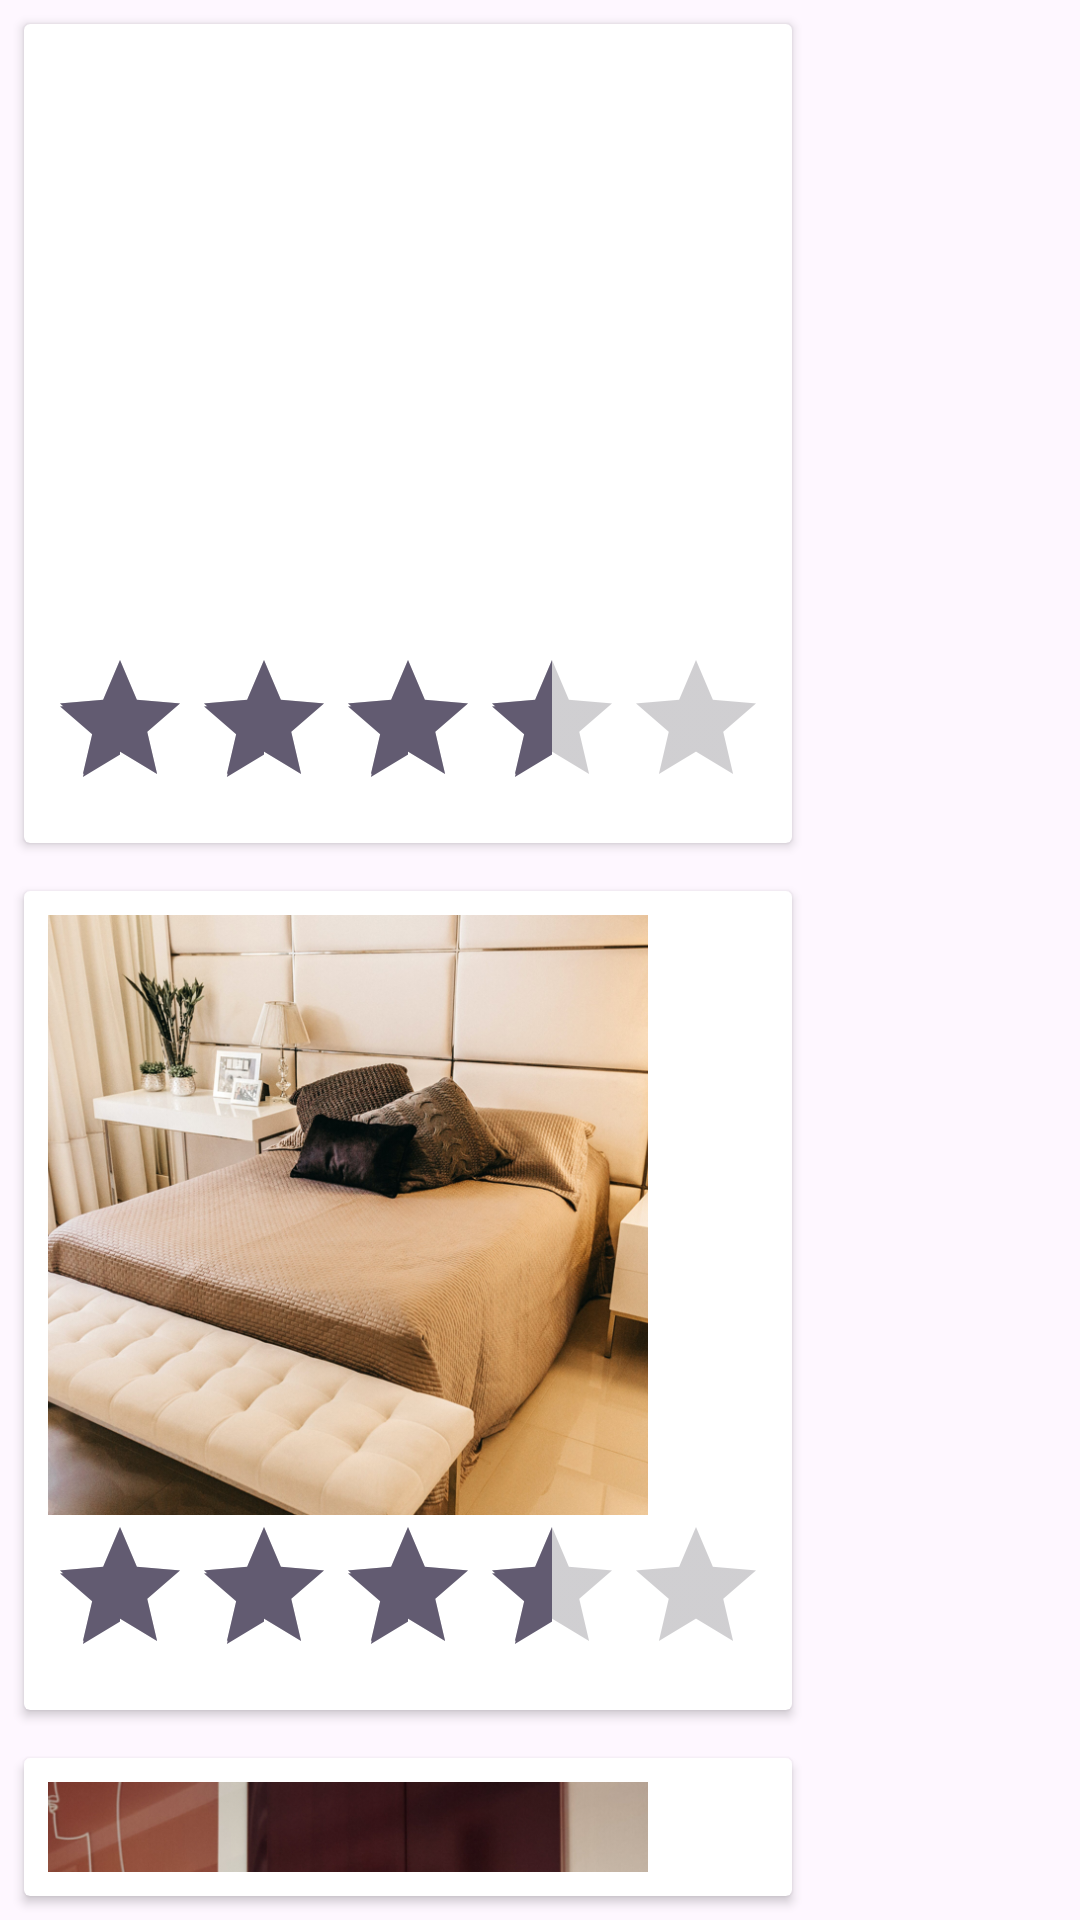

Here is an Android app screen rendered from its layout file. Give the layout XML and the strings, colors and styles it references.
<!-- AndroidManifest.xml: application theme Theme.AppHoteles -->
<!-- res/layout/activity_visited.xml -->
<?xml version="1.0" encoding="utf-8"?>
<HorizontalScrollView xmlns:android="http://schemas.android.com/apk/res/android"
    android:layout_width="match_parent"
    android:layout_height="match_parent"
    android:fillViewport="true">

    <LinearLayout
        android:layout_width="wrap_content"
        android:layout_height="match_parent"
        android:orientation="vertical">

        <androidx.cardview.widget.CardView
            android:layout_width="wrap_content"
            android:layout_height="wrap_content"
            android:layout_margin="8dp">

            <LinearLayout
                android:layout_width="wrap_content"
                android:layout_height="wrap_content"
                android:orientation="vertical"
                android:padding="8dp">

                <ImageView
                    android:layout_width="200dp"
                    android:layout_height="200dp"
                    android:scaleType="centerCrop"
                    android:src="@drawable/hotel1" />

                <RatingBar
                    android:layout_width="wrap_content"
                    android:layout_height="wrap_content"
                    android:numStars="5"
                    android:rating="3.5" />
            </LinearLayout>
        </androidx.cardview.widget.CardView>
        <androidx.cardview.widget.CardView
            android:layout_width="wrap_content"
            android:layout_height="wrap_content"
            android:layout_margin="8dp">

            <LinearLayout
                android:layout_width="wrap_content"
                android:layout_height="wrap_content"
                android:orientation="vertical"
                android:padding="8dp">

                <ImageView
                    android:layout_width="200dp"
                    android:layout_height="200dp"
                    android:src="@drawable/hotel2"
                    android:scaleType="centerCrop"/>

                <RatingBar
                    android:layout_width="wrap_content"
                    android:layout_height="wrap_content"
                    android:numStars="5"
                    android:rating="3.5"/>
            </LinearLayout>
        </androidx.cardview.widget.CardView>
        <androidx.cardview.widget.CardView
            android:layout_width="wrap_content"
            android:layout_height="wrap_content"
            android:layout_margin="8dp">

            <LinearLayout
                android:layout_width="wrap_content"
                android:layout_height="wrap_content"
                android:orientation="vertical"
                android:padding="8dp">

                <ImageView
                    android:layout_width="200dp"
                    android:layout_height="200dp"
                    android:src="@drawable/hotel3"
                    android:scaleType="centerCrop"/>

                <RatingBar
                    android:layout_width="wrap_content"
                    android:layout_height="wrap_content"
                    android:numStars="5"
                    android:rating="3.5"/>
            </LinearLayout>
        </androidx.cardview.widget.CardView>
        <androidx.cardview.widget.CardView
            android:layout_width="wrap_content"
            android:layout_height="wrap_content"
            android:layout_margin="8dp">

            <LinearLayout
                android:layout_width="wrap_content"
                android:layout_height="wrap_content"
                android:orientation="vertical"
                android:padding="8dp">

                <ImageView
                    android:layout_width="200dp"
                    android:layout_height="200dp"
                    android:src="@drawable/hotel4"
                    android:scaleType="centerCrop"/>

                <RatingBar
                    android:layout_width="wrap_content"
                    android:layout_height="wrap_content"
                    android:numStars="5"
                    android:rating="3.5"/>
            </LinearLayout>
        </androidx.cardview.widget.CardView>


    </LinearLayout>
</HorizontalScrollView>
<!-- resources referenced by this layout -->
<resources>
  <!-- drawable hotel2: png bitmap (drawable, 929231 bytes) -->
  <!-- drawable hotel3: png bitmap (drawable, 601063 bytes) -->
  <!-- drawable hotel4: png bitmap (drawable, 694769 bytes) -->
  <style name="Theme.AppHoteles" parent="Base.Theme.AppHoteles" />
  <style name="Base.Theme.AppHoteles" parent="Theme.Material3.DayNight.NoActionBar">
          
          
      </style>
</resources>
